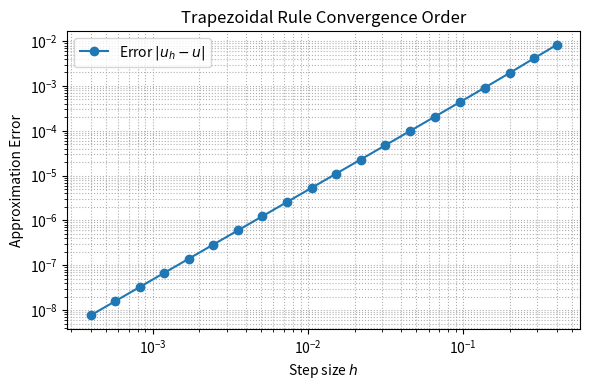

Source code (Python):
import numpy as np
import matplotlib.pyplot as plt
import scipy.integrate as integrate

#### global variables ####
a = 0
b = 4
N_min = int(1e1)
N_max = int(1e4)


#### function definitions ####
def f(x):
    """Function to integrate."""
    return np.exp(x) / (1 + 4*x**2)


def trap(a, b, N):
    """Trapezoidal rule for N subintervals."""
    h = (b - a) / N
    total = 0.0
    for i in range(1, N):
        total += f(a + i*h)
    return (h/2)*f(a) + h*total + (h/2)*f(b)


#### exact integral value ####
u_exact = integrate.quad(lambda x: f(x), a, b)[0]


#### choose N values (logarithmic spacing) ####
N_values = np.logspace(np.log10(N_min), np.log10(N_max), num=20, dtype=int)
h_vals = (b - a)/N_values  # step sizes

#### compute approximate solutions ####
u_h = np.empty(len(N_values))
for i, N in enumerate(N_values):
    u_h[i] = trap(a, b, N)

#### compute errors ####
errors = np.abs(u_h - u_exact)

#### --- Method 1: ratio-based estimate of convergence order ---
p_ratio = np.log(errors[:-1] / errors[1:]) / np.log(h_vals[:-1] / h_vals[1:])
p_avg = np.mean(p_ratio[-5:])  # average of last few for asymptotic rate

#### --- Method 2: slope of log(error) vs. log(h) ---
coeffs = np.polyfit(np.log(h_vals), np.log(errors), 1)
p_slope = -coeffs[0]  # negative of slope

print(f"Estimated convergence order (ratio method): {p_avg:.4f}")
print(f"Estimated convergence order (slope method): {p_slope:.4f}")


#### --- Plotting convergence behavior ---
plt.figure(figsize=(6,4))
plt.loglog(h_vals, errors, 'o-', label='Error $|u_h - u|$')
plt.xlabel("Step size $h$")
plt.ylabel("Approximation Error")
plt.title("Trapezoidal Rule Convergence Order")
plt.grid(True, which="both", ls=":")
plt.legend()
plt.tight_layout()
plt.savefig("Convergence_Order.png", dpi=300)
plt.show()
